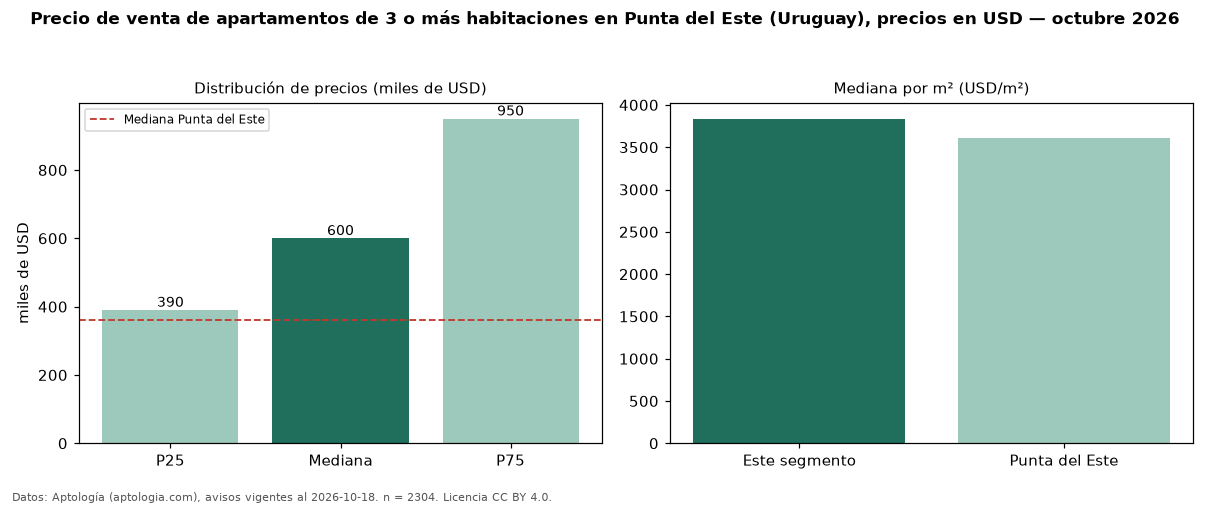

Source data for this figure (header and first rows):
seccion, metrica, valor, moneda, n
precio, p25, 390000, USD, 2304
precio, mediana, 600000, USD, 2304
precio, p75, 950000, USD, 2304
precio, minimo, 134035, USD, 2304
precio, maximo, 2700000, USD, 2304
m2, mediana_precio_m2, 3836, USD, 1991
m2, area_mediana_m2, 157.0, m2, 1991
admin, mediana_admin_mes, 1158, USD, 380
banos, mediana_banos, 3.0, , 
parqueadero, pct_con_parqueadero, 100.0, %, 1733
habitaciones, 3+, 600000, USD, 2304
ciudad, mediana_ciudad_referencia, 360000, USD, 
ciudad, mediana_m2_ciudad, 3604, USD, 
fuente, fecha_datos, 2026-10-18, , 
fuente, atribucion, https://www.aptologia.com/uy/venta/punta…, , 
fuente, licencia, CC BY 4.0, , 
